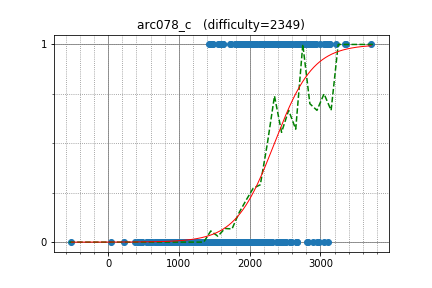

The file beside this chart, header and first rows:
Um_nik, 3714.989028, 1
uwi, 3131, 1
gritukan, 2566, 1
ACRush, 3088, 1
izban, 2885, 1
l__ZeRo_t, 2735, 1
arsijo, 2576, 1
yosupo, 3345, 1
linkct, 2485, 1
OMTWOCZWEIXVI, 3222, 1
kmjp, 2784, 1
sugim48, 3358, 1
wcz111, 2492, 1
VArtem, 2822, 1
latte0119, 2716, 1
sigma425, 3065, 1
AHWHRKY, 2070, 1
fetetriste, 2380, 0
TimonKnigge, 2824, 0
khadaev, 3055, 0
ei13333, 2427, 0
chenmark, 2394, 0
maroonrk, 2955, 0
Hasan0540, 2133, 0
btk15049, 2442, 0
halin, 2130, 0
sillybee, 2518, 0
miaom, 2807, 1
sidhant, 2220, 1
functionx, 2558, 1
tlwpdus, 2687, 1
pwypeanut, 2591, 1
E869120, 2560, 1
square1001, 2423, 1
nuip, 2851, 1
jonathanirvings, 2670, 1
aitch, 3056, 1
goto, 2735, 1
dreamoon, 3114, 1
DmitryGrigorev, 2171, 1
kimiyuki, 2171, 1
PIandS, 2328, 1
j_gui0121, 2323, 1
gigime, 2214, 1
swm_sxt, 2378, 1
asi1024, 2890, 1
liympanda, 2922, 1
Rafbill, 2588, 1
Benq, 2531, 1
jiyutian, 2324, 1
Ping_Pong, 2727, 1
wifi, 2475, 1
Jatana, 2046, 1
tanakh, 2323, 1
kawatea, 2867, 1
Kmcode, 2652, 1
riantkb, 2069, 1
Hec, 2360, 1
tspcx, 2030, 1
palayutm, 2485, 1
comfi, 2024, 1
... 684 more rows
